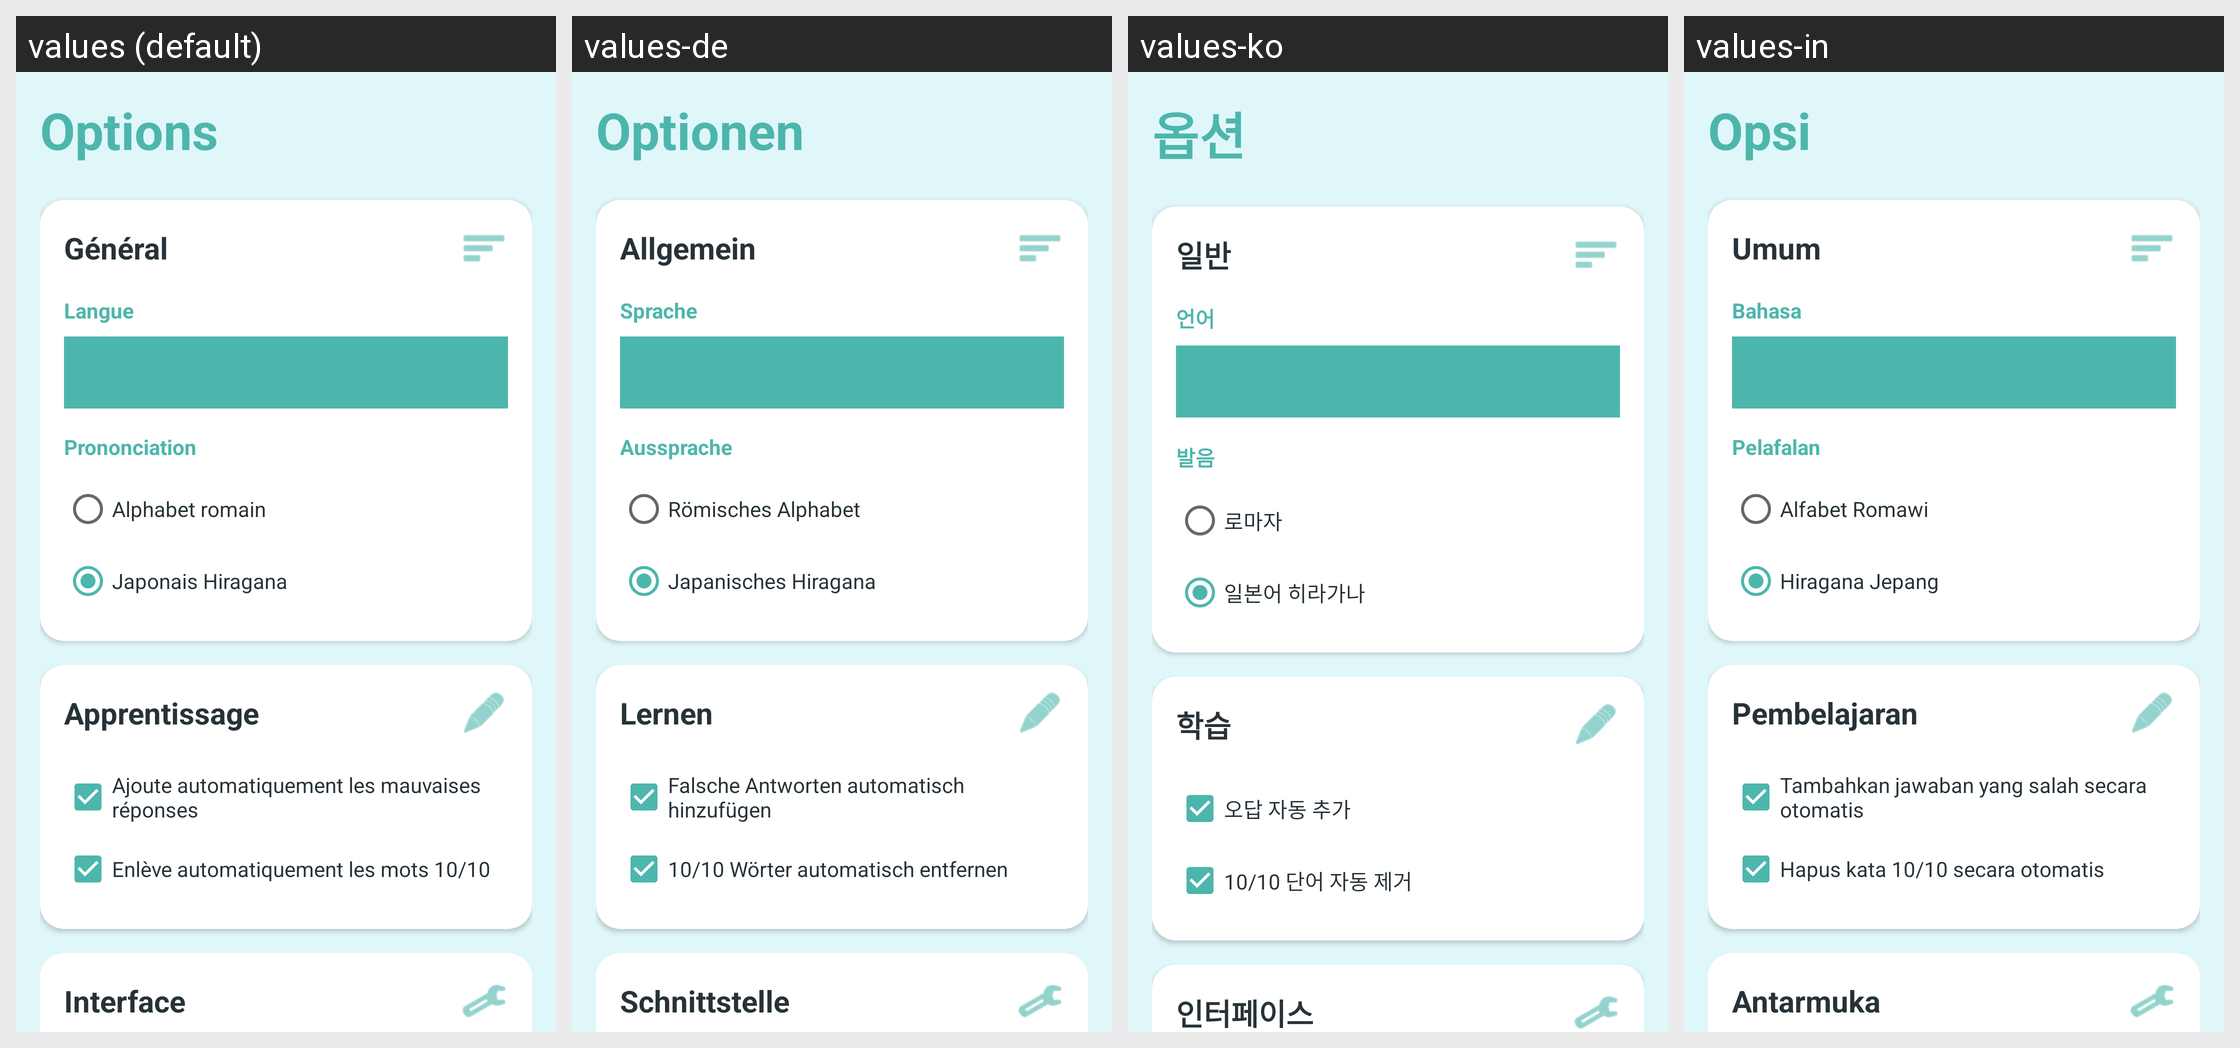

For this localized Android screen grid, give each drawn string resource with its value in every locale shown.
Android screen res/layout/fragment_settings.xml rendered under 4 locales, left to right: values (default), values-de, values-ko, values-in. Device: Nexus 5 (rendered at 1080×1920; each locale shown at half size, 540×960, under a caption strip naming it); theme Theme.NihongoMochi.
Other locales in the repository, not shown: values-ar, values-bn-rBD, values-en-rGB, values-es, values-it, values-pt-rBR, values-ru, values-th, values-vi, values-zh-rCN.
Strings drawn on this screen, with the default value and each locale's value (text and hints the layout hard-codes, and strings that could not be matched under every locale, appear in the picture but are not listed):

settings_title
  values: Options
  values-de: Optionen
  values-ko: 옵션
  values-in: Opsi

settings_category_general
  values: Général
  values-de: Allgemein
  values-ko: 일반
  values-in: Umum

settings_language
  values: Langue
  values-de: Sprache
  values-ko: 언어
  values-in: Bahasa

settings_pronunciation
  values: Prononciation
  values-de: Aussprache
  values-ko: 발음
  values-in: Pelafalan

settings_pronunciation_roman
  values: Alphabet romain
  values-de: Römisches Alphabet
  values-ko: 로마자
  values-in: Alfabet Romawi

settings_pronunciation_hiragana
  values: Japonais Hiragana
  values-de: Japanisches Hiragana
  values-ko: 일본어 히라가나
  values-in: Hiragana Jepang

settings_category_learning
  values: Apprentissage
  values-de: Lernen
  values-ko: 학습
  values-in: Pembelajaran

settings_add_wrong_answers
  values: Ajoute automatiquement les mauvaises réponses
  values-de: Falsche Antworten automatisch hinzufügen
  values-ko: 오답 자동 추가
  values-in: Tambahkan jawaban yang salah secara otomatis

settings_remove_good_answers
  values: Enlève automatiquement les mots 10/10
  values-de: 10/10 Wörter automatisch entfernen
  values-ko: 10/10 단어 자동 제거
  values-in: Hapus kata 10/10 secara otomatis

settings_category_interface
  values: Interface
  values-de: Schnittstelle
  values-ko: 인터페이스
  values-in: Antarmuka
